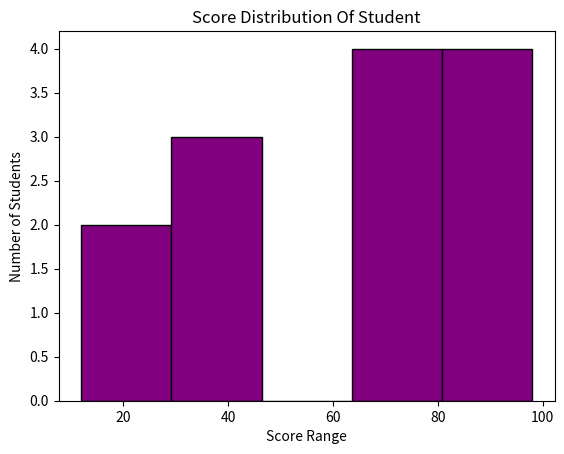

This figure's Python source:
import matplotlib.pyplot as plt

scores = [22,32,12,67,45,65,90,87,78,66,87,98,33]

plt.hist(scores , bins=5 ,color = "purple", edgecolor="black")
plt.xlabel("Score Range")
plt.ylabel("Number of Students")
plt.title("Score Distribution Of Student")
plt.show()
